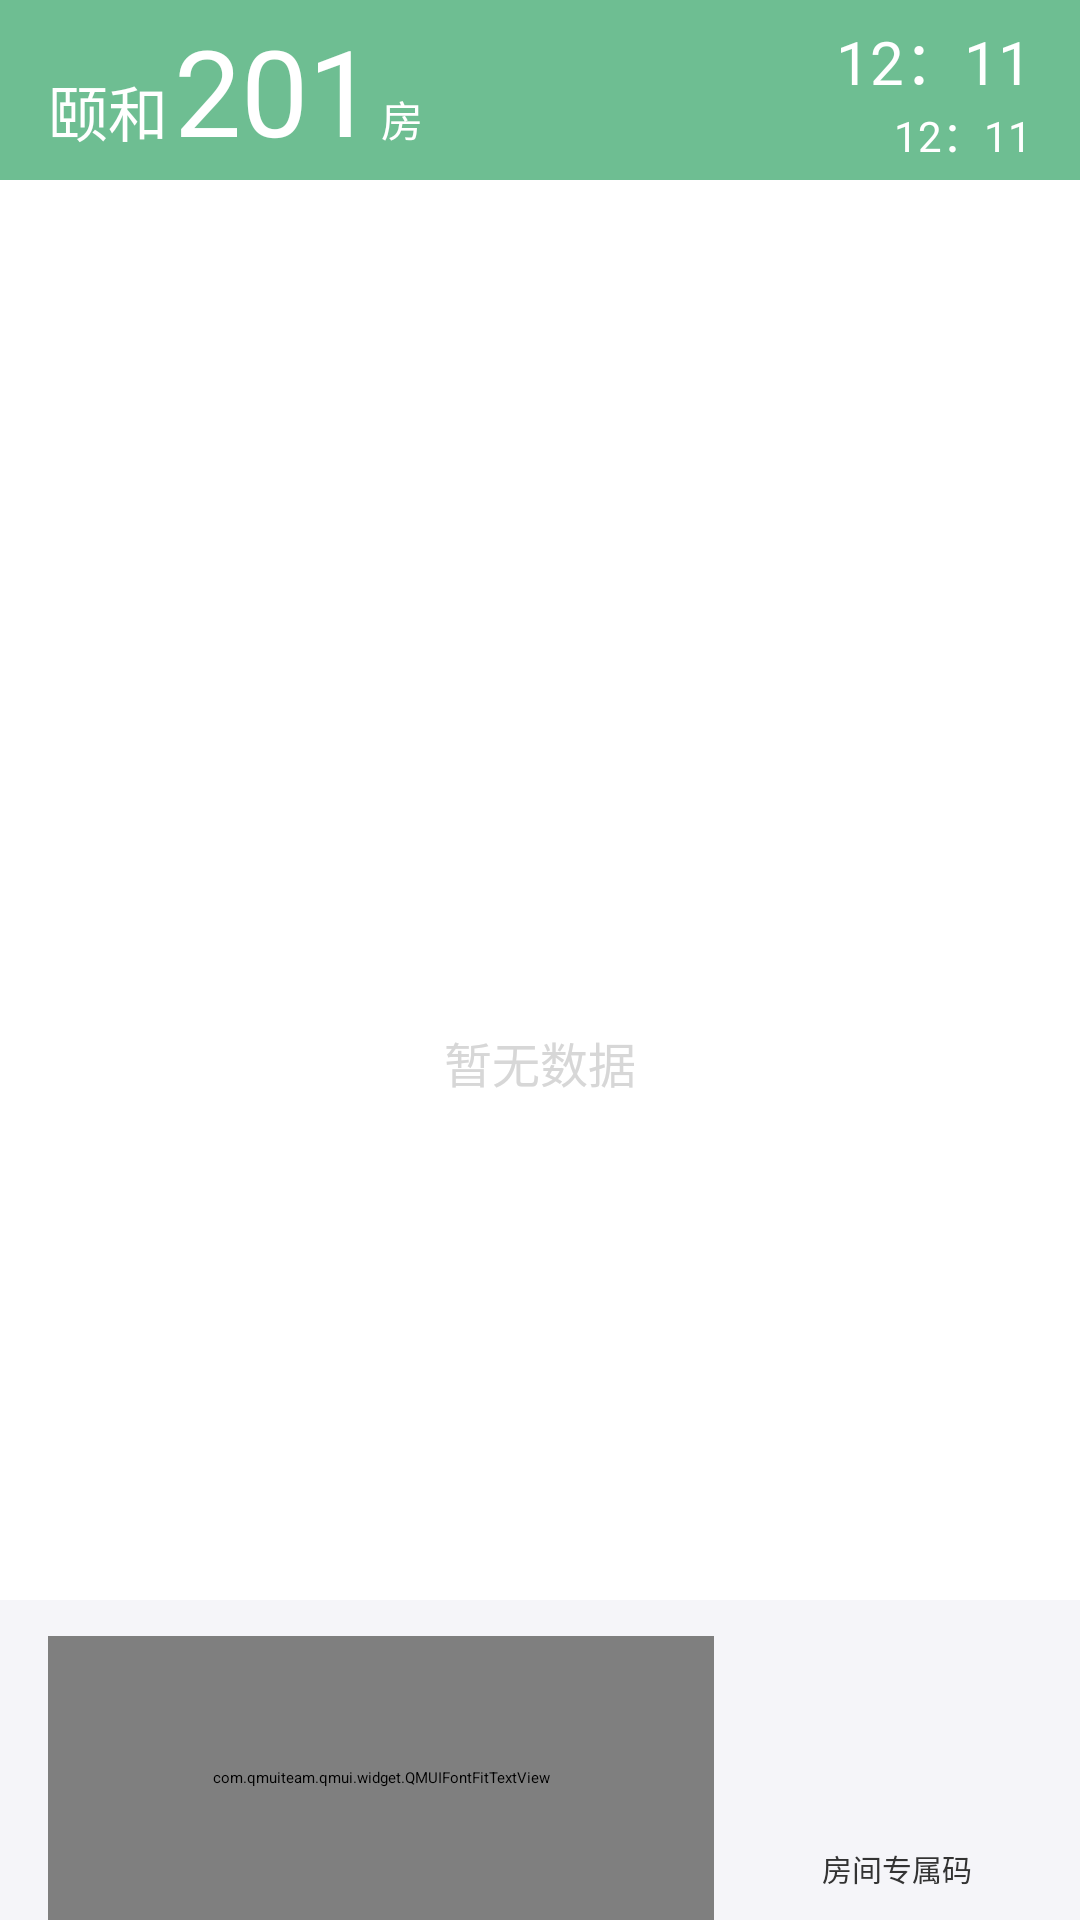

Layout XML and referenced resources for this Android screen:
<!-- AndroidManifest.xml: application theme Theme.Yinianmenkouping -->
<!-- res/layout/activity_info.xml -->
<?xml version="1.0" encoding="utf-8"?>
<LinearLayout xmlns:android="http://schemas.android.com/apk/res/android"
    xmlns:app="http://schemas.android.com/apk/res-auto"
    android:orientation="vertical"
    android:id="@+id/root_layout"
    xmlns:tools="http://schemas.android.com/tools"
    android:layout_width="match_parent"
    android:background="#f5f5f9"
    android:layout_height="match_parent"
    tools:context=".ui.InfoActivity">

    <RelativeLayout
        android:id="@+id/ddd"
        android:background="#dd59B683"
        android:layout_width="match_parent"
        android:layout_height="60dp">
        <androidx.constraintlayout.widget.ConstraintLayout
            android:layout_width="wrap_content"
            android:layout_centerVertical="true"
            android:layout_height="match_parent">

            <LinearLayout
                android:orientation="horizontal"
                app:layout_constraintTop_toTopOf="parent"
                app:layout_constraintLeft_toLeftOf="parent"
                app:layout_constraintBottom_toBottomOf="parent"
                android:layout_width="wrap_content"
                android:layout_height="wrap_content">
                <TextView
                    android:textSize="20sp"
                    android:textColor="@color/white"
                    android:text="颐和"
                    app:layout_constraintLeft_toLeftOf="parent"
                    app:layout_constraintTop_toTopOf="parent"
                    app:layout_constraintBottom_toBottomOf="parent"
                    android:id="@+id/loudong"
                    android:layout_marginLeft="16dp"
                    android:layout_width="wrap_content"
                    android:layout_height="wrap_content"/>

                <TextView
                    android:textSize="40sp"
                    android:textColor="@color/white"
                    android:text="201"
                    android:id="@+id/fangjian"
                    app:layout_constraintTop_toTopOf="@+id/loudong"
                    app:layout_constraintBottom_toBottomOf="@+id/loudong"
                    app:layout_constraintLeft_toRightOf="@+id/loudong"
                    android:layout_marginLeft="2dp"
                    android:layout_width="wrap_content"
                    android:layout_height="wrap_content"/>

                <TextView
                    android:textSize="14sp"
                    android:textColor="@color/white"
                    android:text="房"
                    app:layout_constraintBottom_toBottomOf="@+id/loudong"
                    app:layout_constraintLeft_toRightOf="@+id/fangjian"
                    android:id="@+id/ffff"
                    android:layout_marginLeft="2dp"
                    android:layout_centerVertical="true"
                    android:layout_width="wrap_content"
                    android:layout_height="wrap_content"/>

            </LinearLayout>


        </androidx.constraintlayout.widget.ConstraintLayout>


        <LinearLayout
            android:orientation="vertical"
            android:gravity="center_vertical|end"
            android:id="@+id/shuaxin"
            android:layout_marginRight="16dp"
            android:layout_alignParentRight="true"
            android:layout_width="wrap_content"
            android:layout_height="match_parent">
            <TextView
                android:text="12：11"
                android:textColor="@color/white"
                android:textSize="20sp"
                android:id="@+id/shijian"
                android:layout_width="wrap_content"
                android:layout_height="wrap_content"/>
            <TextView
                android:text="12：11"
                android:textColor="@color/white"
                android:textSize="14sp"
                android:id="@+id/riqi"
                android:layout_width="wrap_content"
                android:layout_height="wrap_content"/>

        </LinearLayout>

    </RelativeLayout>

    <LinearLayout
        android:id="@+id/shuju"
        android:layout_weight="5"
        android:layout_width="match_parent"
        android:gravity="center"
        android:background="@color/white"
        android:layout_height="0dp">

        <LinearLayout
            android:gravity="center"
            android:orientation="vertical"
            android:layout_width="match_parent"
            android:layout_height="wrap_content">

            <ImageView
                android:src="@drawable/kong_null"
                android:layout_width="150dp"
                android:layout_height="95dp"/>

            <TextView
                android:textColor="#FFD7D7D7"
                android:textSize="16sp"
                android:text="暂无数据"
                android:layout_marginTop="20dp"
                android:layout_width="wrap_content"
                android:layout_height="wrap_content"/>

        </LinearLayout>
    </LinearLayout>


        <com.youth.banner.Banner
            android:id="@+id/banner"
            android:visibility="gone"
            android:layout_weight="5"
            app:banner_loop_time="6000"
            android:layout_width="match_parent"
            android:layout_height="0dp" />



    <androidx.constraintlayout.widget.ConstraintLayout
        android:layout_weight="1"
        android:layout_marginTop="12dp"
        android:layout_width="match_parent"
        android:layout_height="0dp">

        <LinearLayout
            android:id="@+id/gggg"
            app:layout_constraintRight_toRightOf="parent"
            app:layout_constraintTop_toTopOf="parent"
            android:layout_marginRight="16dp"
            app:layout_constraintBottom_toBottomOf="parent"
            android:orientation="vertical"
            android:gravity="center"
            android:layout_width="90dp"
            android:layout_height="match_parent">

            <ImageView
                android:id="@+id/erweima"
                android:scaleType="fitXY"
                android:layout_width="60dp"
                android:layout_height="60dp"/>
            <TextView
                android:textSize="10sp"
                android:textColor="#333333"
                android:text="房间专属码"
                android:id="@+id/zhuanshu"
                android:layout_width="wrap_content"
                android:layout_height="wrap_content"/>


        </LinearLayout>


        <com.qmuiteam.qmui.widget.QMUIFontFitTextView
            android:textColor="#dd59B683"
            android:textSize="26sp"
            android:layout_marginLeft="16dp"
            android:id="@+id/gggh"
            android:layout_marginRight="16dp"
            app:layout_constraintLeft_toLeftOf="parent"
            app:layout_constraintTop_toTopOf="parent"
            app:layout_constraintBottom_toBottomOf="parent"
            android:text="广州颐年养老"
            android:gravity="center"
            app:layout_constraintRight_toLeftOf="@+id/gggg"
            app:qmui_maxTextSize="26sp"
            app:qmui_minTextSize="8sp"
            android:layout_width="0dp"
            android:layout_height="0dp"/>


    </androidx.constraintlayout.widget.ConstraintLayout>



</LinearLayout>
<!-- resources referenced by this layout -->
<resources>
  <style name="Theme.Yinianmenkouping" parent="QMUI.Compat.NoActionBar">
          <item name="android:windowFullscreen">true</item>
          
          <item name="colorPrimary">#dd59B683</item>
          <item name="colorPrimaryVariant">#dd59B683</item>
          <item name="colorOnPrimary">@color/white</item>
          
          <item name="colorSecondary">@color/teal_200</item>
          <item name="colorSecondaryVariant">@color/teal_700</item>
          <item name="colorOnSecondary">#f5f5f9</item>
          
          <item name="android:statusBarColor" tools:targetApi="l">?attr/colorPrimaryVariant</item>
          
      </style>
  <!-- not gathered from this repository: default colours our renderer supplied (Android Studio template values) -->
  <color name="teal_200">#FF03DAC5</color>
  <color name="teal_700">#FF018786</color>
  <color name="white">#FFFFFFFF</color>
</resources>
